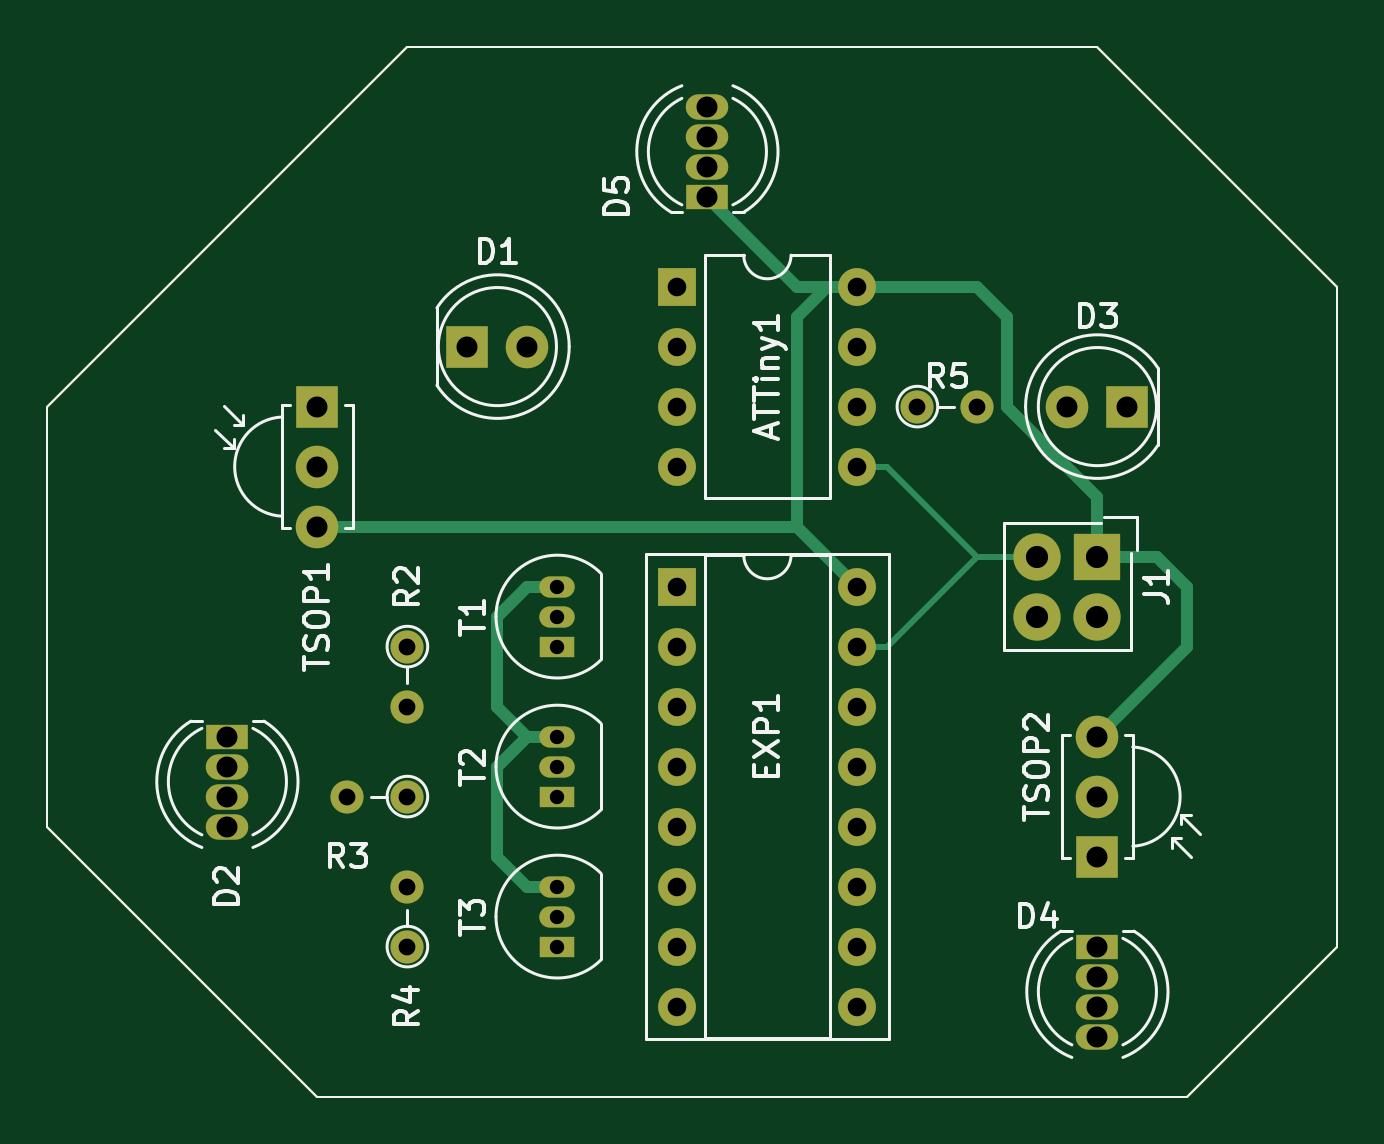
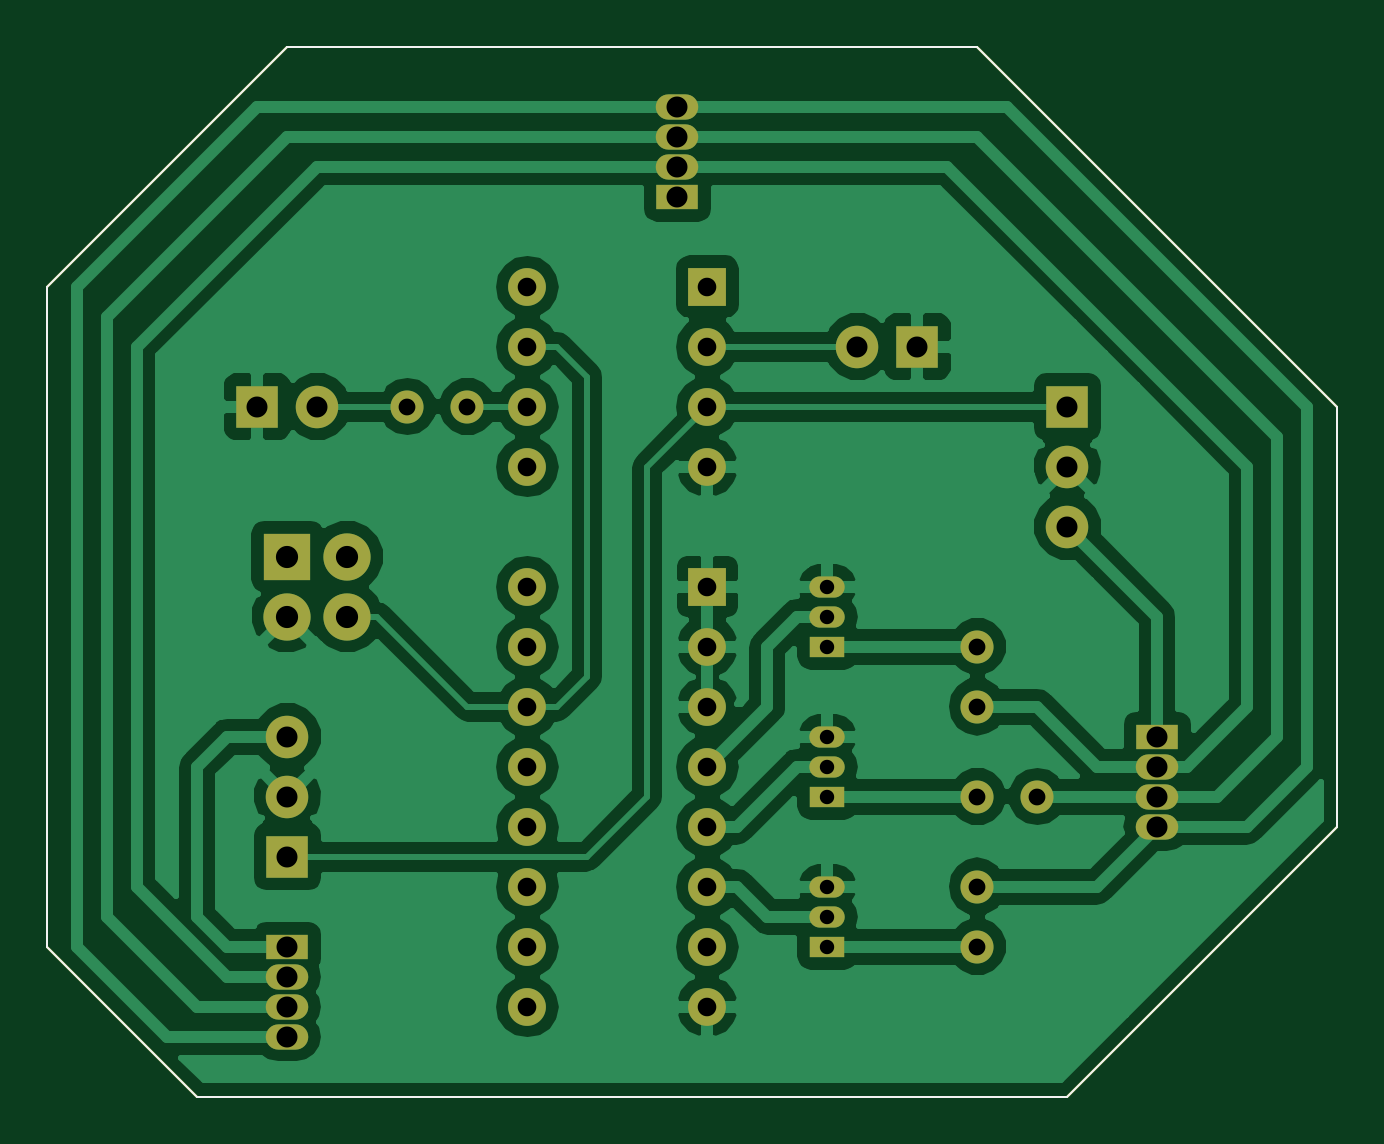
Circuit board: 8 layer files. Board 54.6 x 44.5 mm.
- bottom_copper: Receiver_module-B.Cu.gbr (62384 bytes)
- bottom_mask: Receiver_module-B.Mask.gbr (3213 bytes)
- bottom_silk: Receiver_module-B.SilkS.gbr (1029 bytes)
- outline: Receiver_module-Edge.Cuts.gbr (1029 bytes)
- top_copper: Receiver_module-F.Cu.gbr (4842 bytes)
- top_mask: Receiver_module-F.Mask.gbr (3213 bytes)
- top_silk: Receiver_module-F.SilkS.gbr (18351 bytes)
- drill: Receiver_module.drl (980 bytes)

=== bottom_copper: Receiver_module-B.Cu.gbr (62384 bytes, source omitted) ===
=== bottom_mask: Receiver_module-B.Mask.gbr ===
%TF.GenerationSoftware,KiCad,Pcbnew,4.0.7-e2-6376~58~ubuntu16.04.1*%
%TF.CreationDate,2018-01-06T23:49:33+01:00*%
%TF.ProjectId,Receiver_module,52656365697665725F6D6F64756C652E,rev?*%
%TF.FileFunction,Soldermask,Bot*%
%FSLAX46Y46*%
G04 Gerber Fmt 4.6, Leading zero omitted, Abs format (unit mm)*
G04 Created by KiCad (PCBNEW 4.0.7-e2-6376~58~ubuntu16.04.1) date Sat Jan  6 23:49:33 2018*
%MOMM*%
%LPD*%
G01*
G04 APERTURE LIST*
%ADD10C,0.100000*%
%ADD11R,1.600000X1.600000*%
%ADD12O,1.600000X1.600000*%
%ADD13R,1.800000X1.800000*%
%ADD14C,1.800000*%
%ADD15R,1.800000X1.070000*%
%ADD16O,1.800000X1.070000*%
%ADD17R,2.000000X2.000000*%
%ADD18C,2.000000*%
%ADD19C,1.400000*%
%ADD20O,1.400000X1.400000*%
%ADD21O,1.500000X0.900000*%
%ADD22R,1.500000X0.900000*%
G04 APERTURE END LIST*
D10*
X130810000Y-121920000D02*
X130810000Y-119380000D01*
X124460000Y-128270000D02*
X130810000Y-121920000D01*
X121920000Y-128270000D02*
X124460000Y-128270000D01*
X76200000Y-116840000D02*
X76200000Y-99060000D01*
X87630000Y-128270000D02*
X76200000Y-116840000D01*
X90170000Y-128270000D02*
X87630000Y-128270000D01*
X121920000Y-128270000D02*
X90170000Y-128270000D01*
X130810000Y-93980000D02*
X130810000Y-119380000D01*
X120650000Y-83820000D02*
X130810000Y-93980000D01*
X91440000Y-83820000D02*
X120650000Y-83820000D01*
X76200000Y-99060000D02*
X91440000Y-83820000D01*
D11*
X102870000Y-93980000D03*
D12*
X110490000Y-101600000D03*
X102870000Y-96520000D03*
X110490000Y-99060000D03*
X102870000Y-99060000D03*
X110490000Y-96520000D03*
X102870000Y-101600000D03*
X110490000Y-93980000D03*
D13*
X93980000Y-96520000D03*
D14*
X96520000Y-96520000D03*
D15*
X83820000Y-113030000D03*
D16*
X83820000Y-114300000D03*
X83820000Y-115570000D03*
X83820000Y-116840000D03*
D13*
X121920000Y-99060000D03*
D14*
X119380000Y-99060000D03*
D11*
X102870000Y-106680000D03*
D12*
X110490000Y-124460000D03*
X102870000Y-109220000D03*
X110490000Y-121920000D03*
X102870000Y-111760000D03*
X110490000Y-119380000D03*
X102870000Y-114300000D03*
X110490000Y-116840000D03*
X102870000Y-116840000D03*
X110490000Y-114300000D03*
X102870000Y-119380000D03*
X110490000Y-111760000D03*
X102870000Y-121920000D03*
X110490000Y-109220000D03*
X102870000Y-124460000D03*
X110490000Y-106680000D03*
D17*
X120650000Y-105410000D03*
D18*
X118110000Y-105410000D03*
X120650000Y-107950000D03*
X118110000Y-107950000D03*
D19*
X91440000Y-109220000D03*
D20*
X91440000Y-111760000D03*
D19*
X91440000Y-115570000D03*
D20*
X88900000Y-115570000D03*
D19*
X91440000Y-121920000D03*
D20*
X91440000Y-119380000D03*
D21*
X97790000Y-107950000D03*
X97790000Y-106680000D03*
D22*
X97790000Y-109220000D03*
D21*
X97790000Y-114300000D03*
X97790000Y-113030000D03*
D22*
X97790000Y-115570000D03*
D21*
X97790000Y-120650000D03*
X97790000Y-119380000D03*
D22*
X97790000Y-121920000D03*
D13*
X87630000Y-99060000D03*
D14*
X87630000Y-101600000D03*
X87630000Y-104140000D03*
D19*
X113030000Y-99060000D03*
D20*
X115570000Y-99060000D03*
D13*
X120650000Y-118110000D03*
D14*
X120650000Y-115570000D03*
X120650000Y-113030000D03*
D15*
X120650000Y-121920000D03*
D16*
X120650000Y-123190000D03*
X120650000Y-124460000D03*
X120650000Y-125730000D03*
D15*
X104140000Y-90170000D03*
D16*
X104140000Y-88900000D03*
X104140000Y-87630000D03*
X104140000Y-86360000D03*
M02*

=== bottom_silk: Receiver_module-B.SilkS.gbr ===
%TF.GenerationSoftware,KiCad,Pcbnew,4.0.7-e2-6376~58~ubuntu16.04.1*%
%TF.CreationDate,2018-01-06T23:49:33+01:00*%
%TF.ProjectId,Receiver_module,52656365697665725F6D6F64756C652E,rev?*%
%TF.FileFunction,Legend,Bot*%
%FSLAX46Y46*%
G04 Gerber Fmt 4.6, Leading zero omitted, Abs format (unit mm)*
G04 Created by KiCad (PCBNEW 4.0.7-e2-6376~58~ubuntu16.04.1) date Sat Jan  6 23:49:33 2018*
%MOMM*%
%LPD*%
G01*
G04 APERTURE LIST*
%ADD10C,0.100000*%
G04 APERTURE END LIST*
D10*
X130810000Y-121920000D02*
X130810000Y-119380000D01*
X124460000Y-128270000D02*
X130810000Y-121920000D01*
X121920000Y-128270000D02*
X124460000Y-128270000D01*
X76200000Y-116840000D02*
X76200000Y-99060000D01*
X87630000Y-128270000D02*
X76200000Y-116840000D01*
X90170000Y-128270000D02*
X87630000Y-128270000D01*
X121920000Y-128270000D02*
X90170000Y-128270000D01*
X130810000Y-93980000D02*
X130810000Y-119380000D01*
X120650000Y-83820000D02*
X130810000Y-93980000D01*
X91440000Y-83820000D02*
X120650000Y-83820000D01*
X76200000Y-99060000D02*
X91440000Y-83820000D01*
M02*

=== outline: Receiver_module-Edge.Cuts.gbr ===
%TF.GenerationSoftware,KiCad,Pcbnew,4.0.7-e2-6376~58~ubuntu16.04.1*%
%TF.CreationDate,2018-01-06T23:49:33+01:00*%
%TF.ProjectId,Receiver_module,52656365697665725F6D6F64756C652E,rev?*%
%TF.FileFunction,Profile,NP*%
%FSLAX46Y46*%
G04 Gerber Fmt 4.6, Leading zero omitted, Abs format (unit mm)*
G04 Created by KiCad (PCBNEW 4.0.7-e2-6376~58~ubuntu16.04.1) date Sat Jan  6 23:49:33 2018*
%MOMM*%
%LPD*%
G01*
G04 APERTURE LIST*
%ADD10C,0.100000*%
G04 APERTURE END LIST*
D10*
X130810000Y-121920000D02*
X130810000Y-119380000D01*
X124460000Y-128270000D02*
X130810000Y-121920000D01*
X121920000Y-128270000D02*
X124460000Y-128270000D01*
X76200000Y-116840000D02*
X76200000Y-99060000D01*
X87630000Y-128270000D02*
X76200000Y-116840000D01*
X90170000Y-128270000D02*
X87630000Y-128270000D01*
X121920000Y-128270000D02*
X90170000Y-128270000D01*
X130810000Y-93980000D02*
X130810000Y-119380000D01*
X120650000Y-83820000D02*
X130810000Y-93980000D01*
X91440000Y-83820000D02*
X120650000Y-83820000D01*
X76200000Y-99060000D02*
X91440000Y-83820000D01*
M02*

=== top_copper: Receiver_module-F.Cu.gbr ===
%TF.GenerationSoftware,KiCad,Pcbnew,4.0.7-e2-6376~58~ubuntu16.04.1*%
%TF.CreationDate,2018-01-06T23:49:33+01:00*%
%TF.ProjectId,Receiver_module,52656365697665725F6D6F64756C652E,rev?*%
%TF.FileFunction,Copper,L1,Top,Signal*%
%FSLAX46Y46*%
G04 Gerber Fmt 4.6, Leading zero omitted, Abs format (unit mm)*
G04 Created by KiCad (PCBNEW 4.0.7-e2-6376~58~ubuntu16.04.1) date Sat Jan  6 23:49:33 2018*
%MOMM*%
%LPD*%
G01*
G04 APERTURE LIST*
%ADD10C,0.100000*%
%ADD11R,1.600000X1.600000*%
%ADD12O,1.600000X1.600000*%
%ADD13R,1.800000X1.800000*%
%ADD14C,1.800000*%
%ADD15R,1.800000X1.070000*%
%ADD16O,1.800000X1.070000*%
%ADD17R,2.000000X2.000000*%
%ADD18C,2.000000*%
%ADD19C,1.400000*%
%ADD20O,1.400000X1.400000*%
%ADD21O,1.500000X0.900000*%
%ADD22R,1.500000X0.900000*%
%ADD23C,0.600000*%
%ADD24C,0.250000*%
%ADD25C,0.500000*%
G04 APERTURE END LIST*
D10*
X130810000Y-121920000D02*
X130810000Y-119380000D01*
X124460000Y-128270000D02*
X130810000Y-121920000D01*
X121920000Y-128270000D02*
X124460000Y-128270000D01*
X76200000Y-116840000D02*
X76200000Y-99060000D01*
X87630000Y-128270000D02*
X76200000Y-116840000D01*
X90170000Y-128270000D02*
X87630000Y-128270000D01*
X121920000Y-128270000D02*
X90170000Y-128270000D01*
X130810000Y-93980000D02*
X130810000Y-119380000D01*
X120650000Y-83820000D02*
X130810000Y-93980000D01*
X91440000Y-83820000D02*
X120650000Y-83820000D01*
X76200000Y-99060000D02*
X91440000Y-83820000D01*
D11*
X102870000Y-93980000D03*
D12*
X110490000Y-101600000D03*
X102870000Y-96520000D03*
X110490000Y-99060000D03*
X102870000Y-99060000D03*
X110490000Y-96520000D03*
X102870000Y-101600000D03*
X110490000Y-93980000D03*
D13*
X93980000Y-96520000D03*
D14*
X96520000Y-96520000D03*
D15*
X83820000Y-113030000D03*
D16*
X83820000Y-114300000D03*
X83820000Y-115570000D03*
X83820000Y-116840000D03*
D13*
X121920000Y-99060000D03*
D14*
X119380000Y-99060000D03*
D11*
X102870000Y-106680000D03*
D12*
X110490000Y-124460000D03*
X102870000Y-109220000D03*
X110490000Y-121920000D03*
X102870000Y-111760000D03*
X110490000Y-119380000D03*
X102870000Y-114300000D03*
X110490000Y-116840000D03*
X102870000Y-116840000D03*
X110490000Y-114300000D03*
X102870000Y-119380000D03*
X110490000Y-111760000D03*
X102870000Y-121920000D03*
X110490000Y-109220000D03*
X102870000Y-124460000D03*
X110490000Y-106680000D03*
D17*
X120650000Y-105410000D03*
D18*
X118110000Y-105410000D03*
X120650000Y-107950000D03*
X118110000Y-107950000D03*
D19*
X91440000Y-109220000D03*
D20*
X91440000Y-111760000D03*
D19*
X91440000Y-115570000D03*
D20*
X88900000Y-115570000D03*
D19*
X91440000Y-121920000D03*
D20*
X91440000Y-119380000D03*
D21*
X97790000Y-107950000D03*
X97790000Y-106680000D03*
D22*
X97790000Y-109220000D03*
D21*
X97790000Y-114300000D03*
X97790000Y-113030000D03*
D22*
X97790000Y-115570000D03*
D21*
X97790000Y-120650000D03*
X97790000Y-119380000D03*
D22*
X97790000Y-121920000D03*
D13*
X87630000Y-99060000D03*
D14*
X87630000Y-101600000D03*
X87630000Y-104140000D03*
D19*
X113030000Y-99060000D03*
D20*
X115570000Y-99060000D03*
D13*
X120650000Y-118110000D03*
D14*
X120650000Y-115570000D03*
X120650000Y-113030000D03*
D15*
X120650000Y-121920000D03*
D16*
X120650000Y-123190000D03*
X120650000Y-124460000D03*
X120650000Y-125730000D03*
D15*
X104140000Y-90170000D03*
D16*
X104140000Y-88900000D03*
X104140000Y-87630000D03*
X104140000Y-86360000D03*
D23*
X120650000Y-124460000D03*
D24*
X115570000Y-105410000D02*
X111760000Y-101600000D01*
X111760000Y-101600000D02*
X110490000Y-101600000D01*
X110490000Y-109220000D02*
X111760000Y-109220000D01*
X115570000Y-105410000D02*
X118110000Y-105410000D01*
X111760000Y-109220000D02*
X115570000Y-105410000D01*
D25*
X96520000Y-113030000D02*
X95250000Y-111760000D01*
X96520000Y-106680000D02*
X97790000Y-106680000D01*
X95250000Y-107950000D02*
X96520000Y-106680000D01*
X95250000Y-111760000D02*
X95250000Y-107950000D01*
X97790000Y-119380000D02*
X96520000Y-119380000D01*
X96520000Y-113030000D02*
X97790000Y-113030000D01*
X95250000Y-114300000D02*
X96520000Y-113030000D01*
X95250000Y-118110000D02*
X95250000Y-114300000D01*
X96520000Y-119380000D02*
X95250000Y-118110000D01*
X120650000Y-105410000D02*
X123190000Y-105410000D01*
X124460000Y-109220000D02*
X120650000Y-113030000D01*
X124460000Y-106680000D02*
X124460000Y-109220000D01*
X123190000Y-105410000D02*
X124460000Y-106680000D01*
X107950000Y-104140000D02*
X87630000Y-104140000D01*
X109220000Y-93980000D02*
X107950000Y-93980000D01*
X107950000Y-93980000D02*
X104140000Y-90170000D01*
X120650000Y-105410000D02*
X120650000Y-102870000D01*
X115570000Y-93980000D02*
X110490000Y-93980000D01*
X116840000Y-95250000D02*
X115570000Y-93980000D01*
X116840000Y-99060000D02*
X116840000Y-95250000D01*
X120650000Y-102870000D02*
X116840000Y-99060000D01*
X110490000Y-106680000D02*
X107950000Y-104140000D01*
X109220000Y-93980000D02*
X110490000Y-93980000D01*
X107950000Y-95250000D02*
X109220000Y-93980000D01*
X107950000Y-104140000D02*
X107950000Y-95250000D01*
M02*

=== top_mask: Receiver_module-F.Mask.gbr ===
%TF.GenerationSoftware,KiCad,Pcbnew,4.0.7-e2-6376~58~ubuntu16.04.1*%
%TF.CreationDate,2018-01-06T23:49:33+01:00*%
%TF.ProjectId,Receiver_module,52656365697665725F6D6F64756C652E,rev?*%
%TF.FileFunction,Soldermask,Top*%
%FSLAX46Y46*%
G04 Gerber Fmt 4.6, Leading zero omitted, Abs format (unit mm)*
G04 Created by KiCad (PCBNEW 4.0.7-e2-6376~58~ubuntu16.04.1) date Sat Jan  6 23:49:33 2018*
%MOMM*%
%LPD*%
G01*
G04 APERTURE LIST*
%ADD10C,0.100000*%
%ADD11R,1.600000X1.600000*%
%ADD12O,1.600000X1.600000*%
%ADD13R,1.800000X1.800000*%
%ADD14C,1.800000*%
%ADD15R,1.800000X1.070000*%
%ADD16O,1.800000X1.070000*%
%ADD17R,2.000000X2.000000*%
%ADD18C,2.000000*%
%ADD19C,1.400000*%
%ADD20O,1.400000X1.400000*%
%ADD21O,1.500000X0.900000*%
%ADD22R,1.500000X0.900000*%
G04 APERTURE END LIST*
D10*
X130810000Y-121920000D02*
X130810000Y-119380000D01*
X124460000Y-128270000D02*
X130810000Y-121920000D01*
X121920000Y-128270000D02*
X124460000Y-128270000D01*
X76200000Y-116840000D02*
X76200000Y-99060000D01*
X87630000Y-128270000D02*
X76200000Y-116840000D01*
X90170000Y-128270000D02*
X87630000Y-128270000D01*
X121920000Y-128270000D02*
X90170000Y-128270000D01*
X130810000Y-93980000D02*
X130810000Y-119380000D01*
X120650000Y-83820000D02*
X130810000Y-93980000D01*
X91440000Y-83820000D02*
X120650000Y-83820000D01*
X76200000Y-99060000D02*
X91440000Y-83820000D01*
D11*
X102870000Y-93980000D03*
D12*
X110490000Y-101600000D03*
X102870000Y-96520000D03*
X110490000Y-99060000D03*
X102870000Y-99060000D03*
X110490000Y-96520000D03*
X102870000Y-101600000D03*
X110490000Y-93980000D03*
D13*
X93980000Y-96520000D03*
D14*
X96520000Y-96520000D03*
D15*
X83820000Y-113030000D03*
D16*
X83820000Y-114300000D03*
X83820000Y-115570000D03*
X83820000Y-116840000D03*
D13*
X121920000Y-99060000D03*
D14*
X119380000Y-99060000D03*
D11*
X102870000Y-106680000D03*
D12*
X110490000Y-124460000D03*
X102870000Y-109220000D03*
X110490000Y-121920000D03*
X102870000Y-111760000D03*
X110490000Y-119380000D03*
X102870000Y-114300000D03*
X110490000Y-116840000D03*
X102870000Y-116840000D03*
X110490000Y-114300000D03*
X102870000Y-119380000D03*
X110490000Y-111760000D03*
X102870000Y-121920000D03*
X110490000Y-109220000D03*
X102870000Y-124460000D03*
X110490000Y-106680000D03*
D17*
X120650000Y-105410000D03*
D18*
X118110000Y-105410000D03*
X120650000Y-107950000D03*
X118110000Y-107950000D03*
D19*
X91440000Y-109220000D03*
D20*
X91440000Y-111760000D03*
D19*
X91440000Y-115570000D03*
D20*
X88900000Y-115570000D03*
D19*
X91440000Y-121920000D03*
D20*
X91440000Y-119380000D03*
D21*
X97790000Y-107950000D03*
X97790000Y-106680000D03*
D22*
X97790000Y-109220000D03*
D21*
X97790000Y-114300000D03*
X97790000Y-113030000D03*
D22*
X97790000Y-115570000D03*
D21*
X97790000Y-120650000D03*
X97790000Y-119380000D03*
D22*
X97790000Y-121920000D03*
D13*
X87630000Y-99060000D03*
D14*
X87630000Y-101600000D03*
X87630000Y-104140000D03*
D19*
X113030000Y-99060000D03*
D20*
X115570000Y-99060000D03*
D13*
X120650000Y-118110000D03*
D14*
X120650000Y-115570000D03*
X120650000Y-113030000D03*
D15*
X120650000Y-121920000D03*
D16*
X120650000Y-123190000D03*
X120650000Y-124460000D03*
X120650000Y-125730000D03*
D15*
X104140000Y-90170000D03*
D16*
X104140000Y-88900000D03*
X104140000Y-87630000D03*
X104140000Y-86360000D03*
M02*

=== top_silk: Receiver_module-F.SilkS.gbr (18351 bytes, source omitted) ===
=== drill: Receiver_module.drl ===
M48
;DRILL file {KiCad 4.0.7-e2-6376~58~ubuntu16.04.1} date Sat Jan  6 23:49:24 2018
;FORMAT={-:-/ absolute / inch / decimal}
FMAT,2
INCH,TZ
T1C0.016
T2C0.024
T3C0.028
T4C0.031
T5C0.035
T6C0.037
%
G90
G05
M72
T1
X4.75Y-4.9
T2
X3.85Y-4.2
X3.85Y-4.25
X3.85Y-4.3
X3.85Y-4.45
X3.85Y-4.5
X3.85Y-4.55
X3.85Y-4.7
X3.85Y-4.75
X3.85Y-4.8
T3
X3.5Y-4.55
X3.6Y-4.3
X3.6Y-4.4
X3.6Y-4.55
X3.6Y-4.7
X3.6Y-4.8
X4.45Y-3.9
X4.55Y-3.9
T4
X4.05Y-3.7
X4.05Y-3.8
X4.05Y-3.9
X4.05Y-4.
X4.05Y-4.2
X4.05Y-4.3
X4.05Y-4.4
X4.05Y-4.5
X4.05Y-4.6
X4.05Y-4.7
X4.05Y-4.8
X4.05Y-4.9
X4.35Y-3.7
X4.35Y-3.8
X4.35Y-3.9
X4.35Y-4.
X4.35Y-4.2
X4.35Y-4.3
X4.35Y-4.4
X4.35Y-4.5
X4.35Y-4.6
X4.35Y-4.7
X4.35Y-4.8
X4.35Y-4.9
T5
X3.3Y-4.45
X3.3Y-4.5
X3.3Y-4.55
X3.3Y-4.6
X3.45Y-3.9
X3.45Y-4.
X3.45Y-4.1
X3.7Y-3.8
X3.8Y-3.8
X4.1Y-3.4
X4.1Y-3.45
X4.1Y-3.5
X4.1Y-3.55
X4.7Y-3.9
X4.75Y-4.45
X4.75Y-4.55
X4.75Y-4.65
X4.75Y-4.8
X4.75Y-4.85
X4.75Y-4.9
X4.75Y-4.95
X4.8Y-3.9
T6
X4.65Y-4.15
X4.65Y-4.25
X4.75Y-4.15
X4.75Y-4.25
T0
M30
